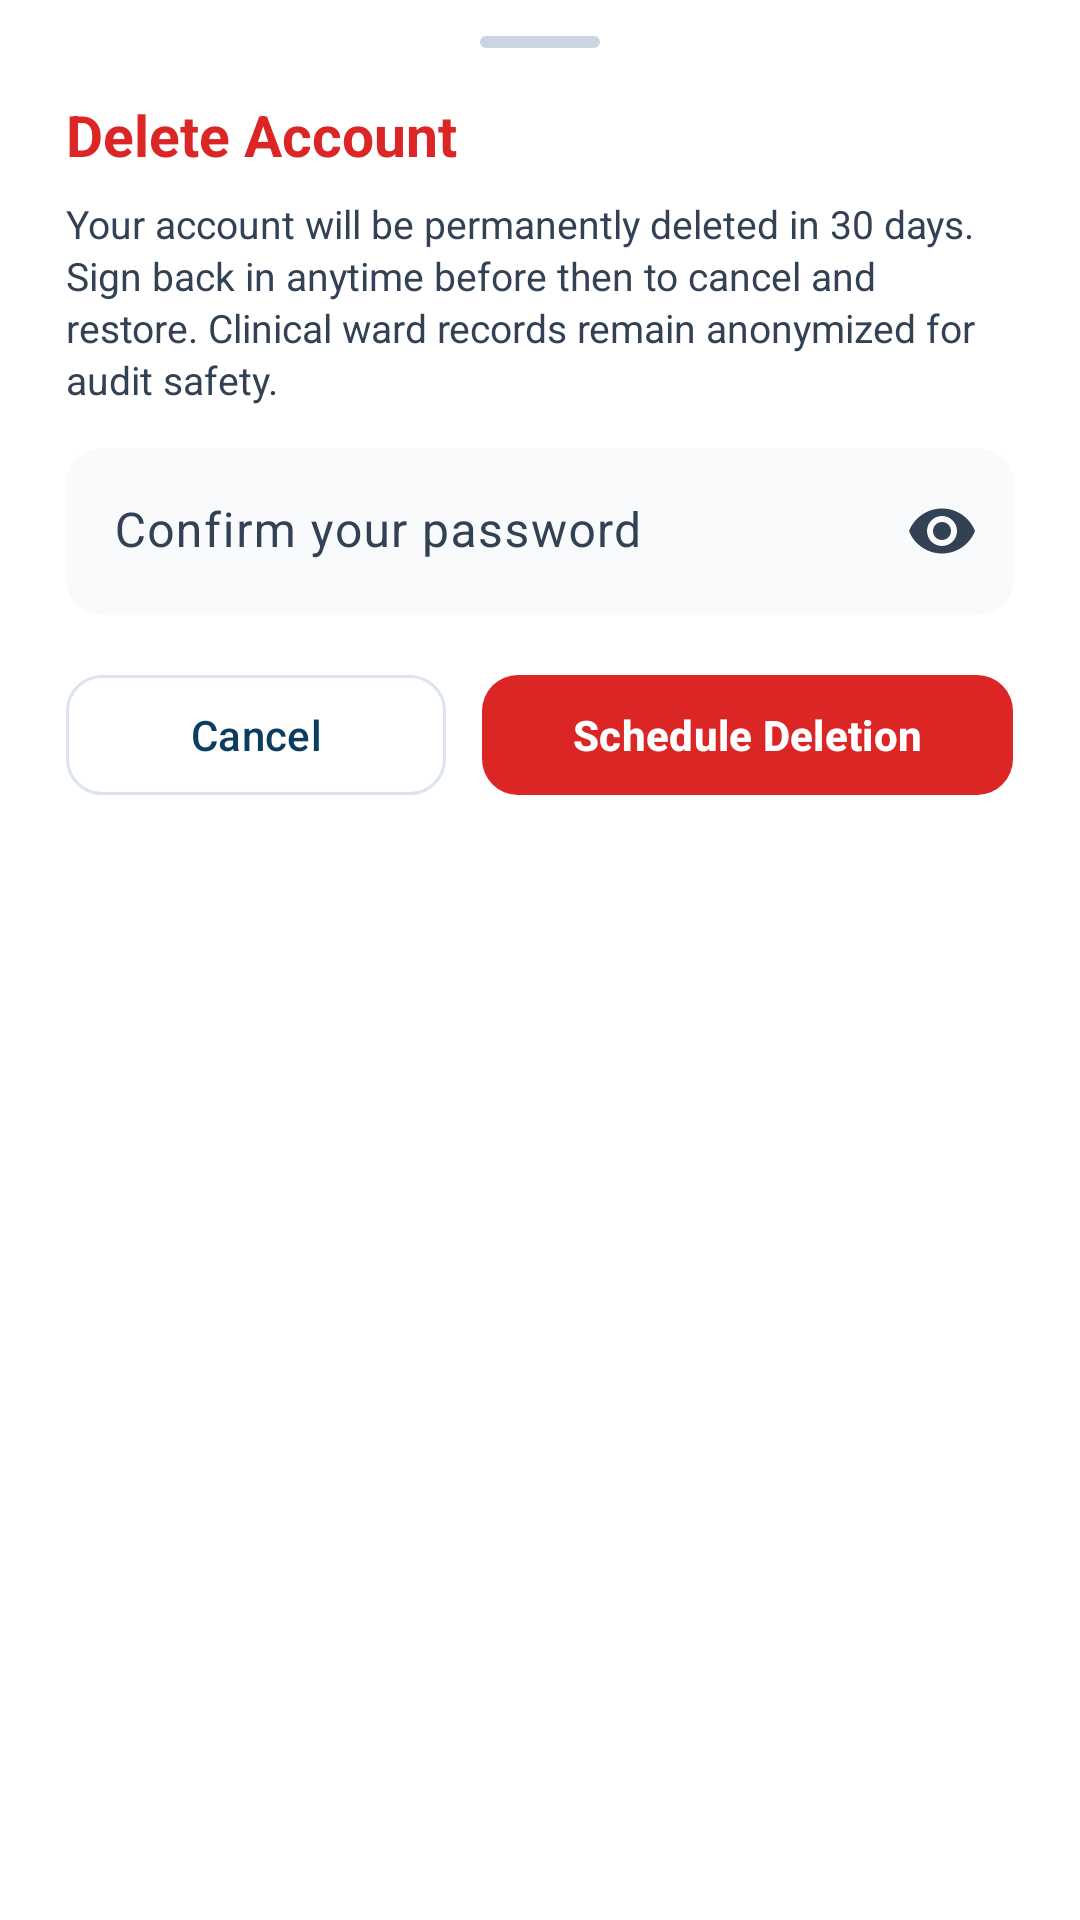

This screen was rendered from an Android layout file. Write that file and the resources it references.
<!-- AndroidManifest.xml: application theme Theme.FlapGuardAI -->
<!-- res/layout/sheet_delete_account.xml -->
<?xml version="1.0" encoding="utf-8"?>
<LinearLayout xmlns:android="http://schemas.android.com/apk/res/android"
    xmlns:app="http://schemas.android.com/apk/res-auto"
    android:layout_width="match_parent"
    android:layout_height="wrap_content"
    android:background="@color/fg_surface"
    android:orientation="vertical"
    android:paddingStart="22dp"
    android:paddingTop="12dp"
    android:paddingEnd="22dp"
    android:paddingBottom="26dp">

    <View
        android:layout_width="40dp"
        android:layout_height="4dp"
        android:layout_gravity="center_horizontal"
        android:layout_marginBottom="16dp"
        android:background="@drawable/bg_sheet_handle" />

    <TextView
        android:layout_width="wrap_content"
        android:layout_height="wrap_content"
        android:text="Delete Account"
        android:textColor="@color/fg_danger"
        android:textSize="19sp"
        android:textStyle="bold" />

    <TextView
        android:id="@+id/tv_delete_deadline_preview"
        android:layout_width="match_parent"
        android:layout_height="wrap_content"
        android:layout_marginTop="8dp"
        android:layout_marginBottom="14dp"
        android:lineSpacingExtra="2dp"
        android:text="Your account will be permanently deleted in 30 days. Sign back in anytime before then to cancel and restore. Clinical ward records remain anonymized for audit safety."
        android:textColor="@color/fg_text_secondary"
        android:textSize="13sp" />

    <com.google.android.material.textfield.TextInputLayout
        android:id="@+id/til_delete_password"
        style="@style/Widget.FlapGuard.InputFilled"
        android:layout_width="match_parent"
        android:layout_height="wrap_content"
        android:layout_marginBottom="16dp"
        android:hint="Confirm your password"
        app:endIconMode="password_toggle">

        <com.google.android.material.textfield.TextInputEditText
            android:id="@+id/et_delete_password"
            android:layout_width="match_parent"
            android:layout_height="wrap_content"
            android:inputType="textPassword" />
    </com.google.android.material.textfield.TextInputLayout>

    <LinearLayout
        android:layout_width="match_parent"
        android:layout_height="wrap_content"
        android:orientation="horizontal">

        <com.google.android.material.button.MaterialButton
            android:id="@+id/btn_cancel_delete_sheet"
            style="@style/Widget.Material3.Button.OutlinedButton"
            android:layout_width="0dp"
            android:layout_height="48dp"
            android:layout_marginEnd="6dp"
            android:layout_weight="1"
            android:text="Cancel"
            android:textAllCaps="false"
            app:cornerRadius="12dp" />

        <com.google.android.material.button.MaterialButton
            android:id="@+id/btn_confirm_delete_account"
            android:layout_width="0dp"
            android:layout_height="48dp"
            android:layout_marginStart="6dp"
            android:layout_weight="1.4"
            android:text="Schedule Deletion"
            android:textAllCaps="false"
            android:textStyle="bold"
            app:backgroundTint="@color/fg_danger"
            app:cornerRadius="12dp" />
    </LinearLayout>
</LinearLayout>
<!-- resources referenced by this layout -->
<resources>
  <color name="fg_danger">#DC2626</color>
  <color name="fg_surface">#FFFFFF</color>
  <color name="fg_text_secondary">#334155</color>
  <!-- drawable bg_sheet_handle (drawable) -->
  <?xml version="1.0" encoding="utf-8"?>
  <shape xmlns:android="http://schemas.android.com/apk/res/android" android:shape="rectangle">
      <solid android:color="#CBD5E1" />
      <corners android:radius="999dp" />
  </shape>
  <style name="Widget.FlapGuard.InputFilled" parent="Widget.Material3.TextInputLayout.FilledBox">
          <item name="boxBackgroundColor">@color/fg_input_bg</item>
          <item name="boxStrokeWidth">0dp</item>
          <item name="boxStrokeWidthFocused">1.5dp</item>
          <item name="boxStrokeColor">@color/fg_primary_text</item>
          <item name="boxCornerRadiusTopStart">12dp</item>
          <item name="boxCornerRadiusTopEnd">12dp</item>
          <item name="boxCornerRadiusBottomStart">12dp</item>
          <item name="boxCornerRadiusBottomEnd">12dp</item>
          <item name="hintTextColor">@color/fg_text_muted</item>
      </style>
  <style name="Theme.FlapGuardAI" parent="Base.Theme.FlapGuardAI" />
  <color name="fg_input_bg">#F8FAFC</color>
  <color name="fg_primary_text">#0B3D60</color>
  <color name="fg_text_muted">#64748B</color>
  <style name="Base.Theme.FlapGuardAI" parent="Theme.Material3.DayNight.NoActionBar">
          <item name="colorPrimary">@color/fg_primary</item>
          <item name="colorOnPrimary">@color/white</item>
          <item name="colorPrimaryContainer">@color/fg_primary_soft</item>
          <item name="colorOnPrimaryContainer">@color/fg_primary_text</item>
          <item name="colorSecondary">@color/fg_accent</item>
          <item name="colorOnSecondary">@color/white</item>
          <item name="colorSecondaryContainer">@color/fg_primary_soft</item>
          <item name="colorOnSecondaryContainer">@color/fg_primary_text</item>
          <item name="colorSurface">@color/fg_surface</item>
          <item name="colorOnSurface">@color/fg_text_primary</item>
          <item name="colorSurfaceVariant">@color/fg_surface_soft</item>
          <item name="colorOnSurfaceVariant">@color/fg_text_secondary</item>
          <item name="colorOutline">@color/fg_border</item>
          <item name="materialSwitchStyle">@style/Widget.FlapGuard.Switch</item>
          <item name="android:windowBackground">@color/fg_bg</item>
          <item name="android:statusBarColor">@color/fg_surface</item>
          <item name="android:navigationBarColor">@color/fg_surface</item>
          <item name="android:windowLightStatusBar">true</item>
      </style>
  <color name="fg_primary">#0B3D60</color>
  <color name="white">#FFFFFF</color>
  <color name="fg_primary_soft">#EBF3FA</color>
  <color name="fg_accent">#0D8A7E</color>
  <color name="fg_text_primary">#0F172A</color>
  <color name="fg_surface_soft">#F1F5F9</color>
  <color name="fg_border">#DCE4EE</color>
  <style name="Widget.FlapGuard.Switch" parent="Widget.Material3.CompoundButton.MaterialSwitch">
          <item name="trackTint">@color/switch_track_tint</item>
          <item name="thumbTint">@color/switch_thumb_tint</item>
          <item name="trackDecorationTint">@color/fg_border_strong</item>
      </style>
  <color name="fg_bg">#F7F9FB</color>
  <color name="fg_border_strong">#CBD5E1</color>
</resources>
